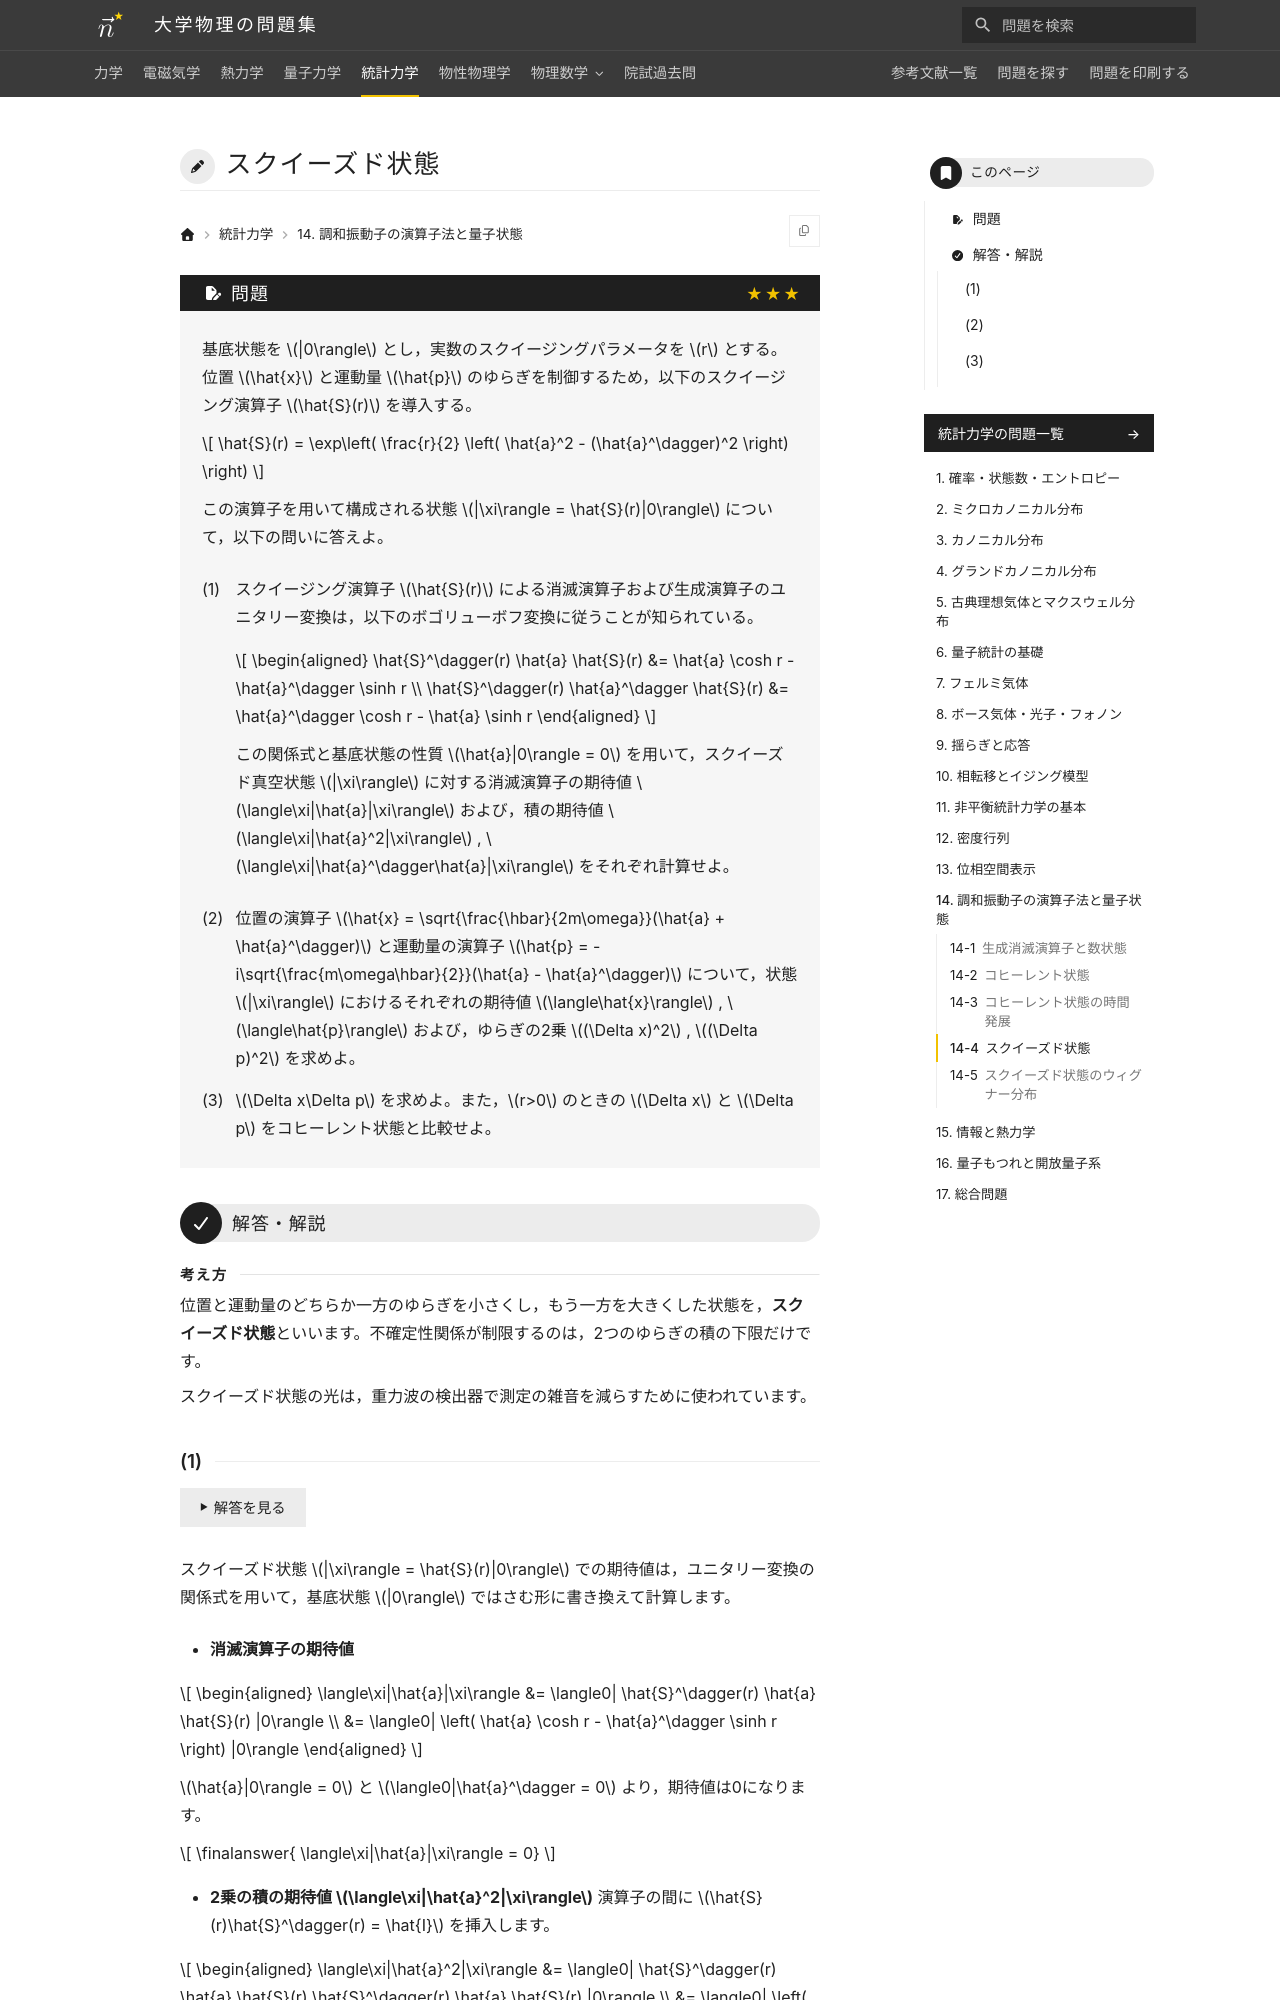

repository: Nanana-2/physics-site · page: 05statistical_mechanics/14/14_040/index.html · generator: mkdocs

---
tags:
  - 発展
---

# スクイーズド状態

## 問題
基底状態を $|0\rangle$ とし，実数のスクイージングパラメータを $r$ とする。位置 $\hat{x}$ と運動量 $\hat{p}$ のゆらぎを制御するため，以下のスクイージング演算子 $\hat{S}(r)$ を導入する。

$$
\hat{S}(r) = \exp\left( \frac{r}{2} \left( \hat{a}^2 - (\hat{a}^\dagger)^2 \right) \right)
$$

この演算子を用いて構成される状態 $|\xi\rangle = \hat{S}(r)|0\rangle$ について，以下の問いに答えよ。

(1) スクイージング演算子 $\hat{S}(r)$ による消滅演算子および生成演算子のユニタリー変換は，以下のボゴリューボフ変換に従うことが知られている。

$$
\begin{aligned}
\hat{S}^\dagger(r) \hat{a} \hat{S}(r) &= \hat{a} \cosh r - \hat{a}^\dagger \sinh r \\
\hat{S}^\dagger(r) \hat{a}^\dagger \hat{S}(r) &= \hat{a}^\dagger \cosh r - \hat{a} \sinh r
\end{aligned}
$$

この関係式と基底状態の性質 $\hat{a}|0\rangle = 0$ を用いて，スクイーズド真空状態 $|\xi\rangle$ に対する消滅演算子の期待値 $\langle\xi|\hat{a}|\xi\rangle$ および，積の期待値 $\langle\xi|\hat{a}^2|\xi\rangle$ , $\langle\xi|\hat{a}^\dagger\hat{a}|\xi\rangle$ をそれぞれ計算せよ。

(2) 位置の演算子 $\hat{x} = \sqrt{\frac{\hbar}{2m\omega}}(\hat{a} + \hat{a}^\dagger)$ と運動量の演算子 $\hat{p} = -i\sqrt{\frac{m\omega\hbar}{2}}(\hat{a} - \hat{a}^\dagger)$ について，状態 $|\xi\rangle$ におけるそれぞれの期待値 $\langle\hat{x}\rangle$ , $\langle\hat{p}\rangle$ および，ゆらぎの2乗 $(\Delta x)^2$ , $(\Delta p)^2$ を求めよ。

(3) $\Delta x\Delta p$ を求めよ。また，$r>0$ のときの $\Delta x$ と $\Delta p$ をコヒーレント状態と比較せよ。

---

## 解答・解説

<div class="approach" markdown>
位置と運動量のどちらか一方のゆらぎを小さくし，もう一方を大きくした状態を，**スクイーズド状態**といいます。不確定性関係が制限するのは，2つのゆらぎの積の下限だけです。

スクイーズド状態の光は，重力波の検出器で測定の雑音を減らすために使われています。
</div>
